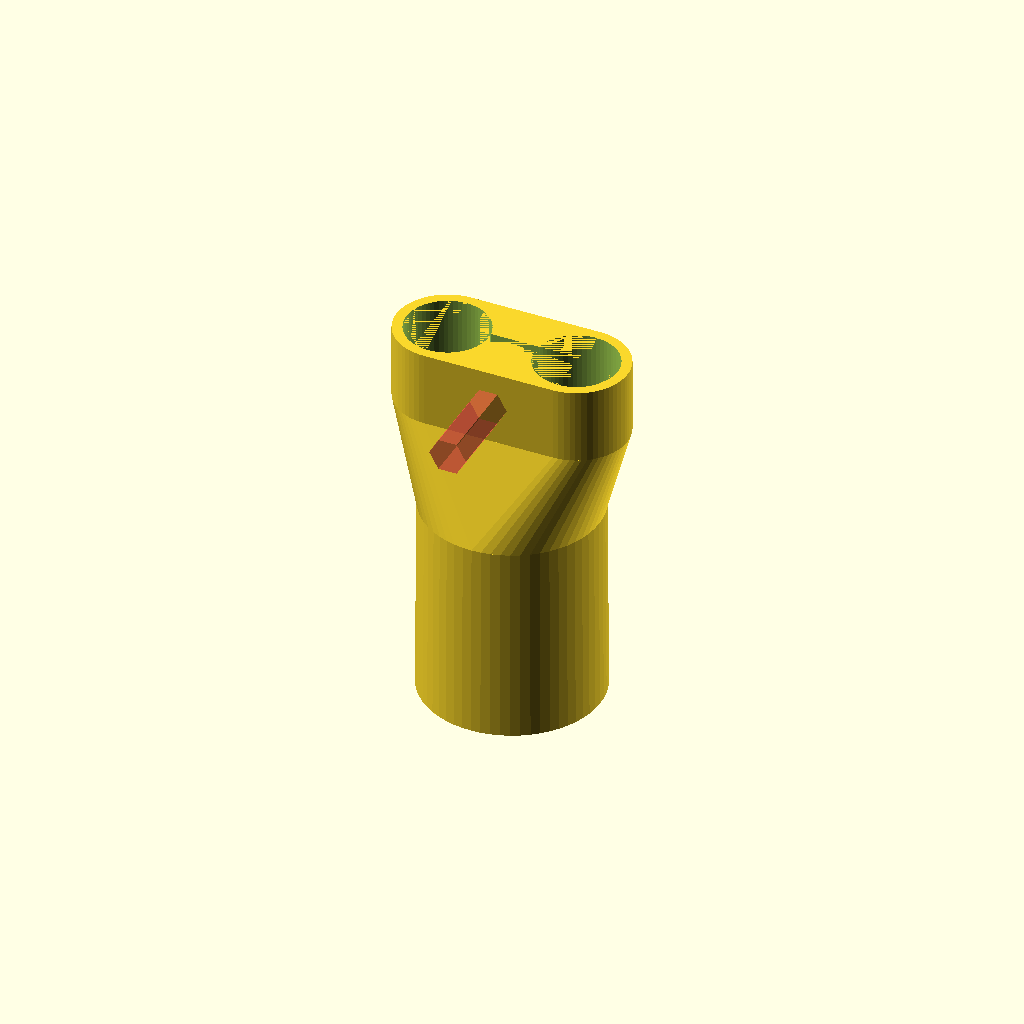
Cell 1: the model at its default parameters.
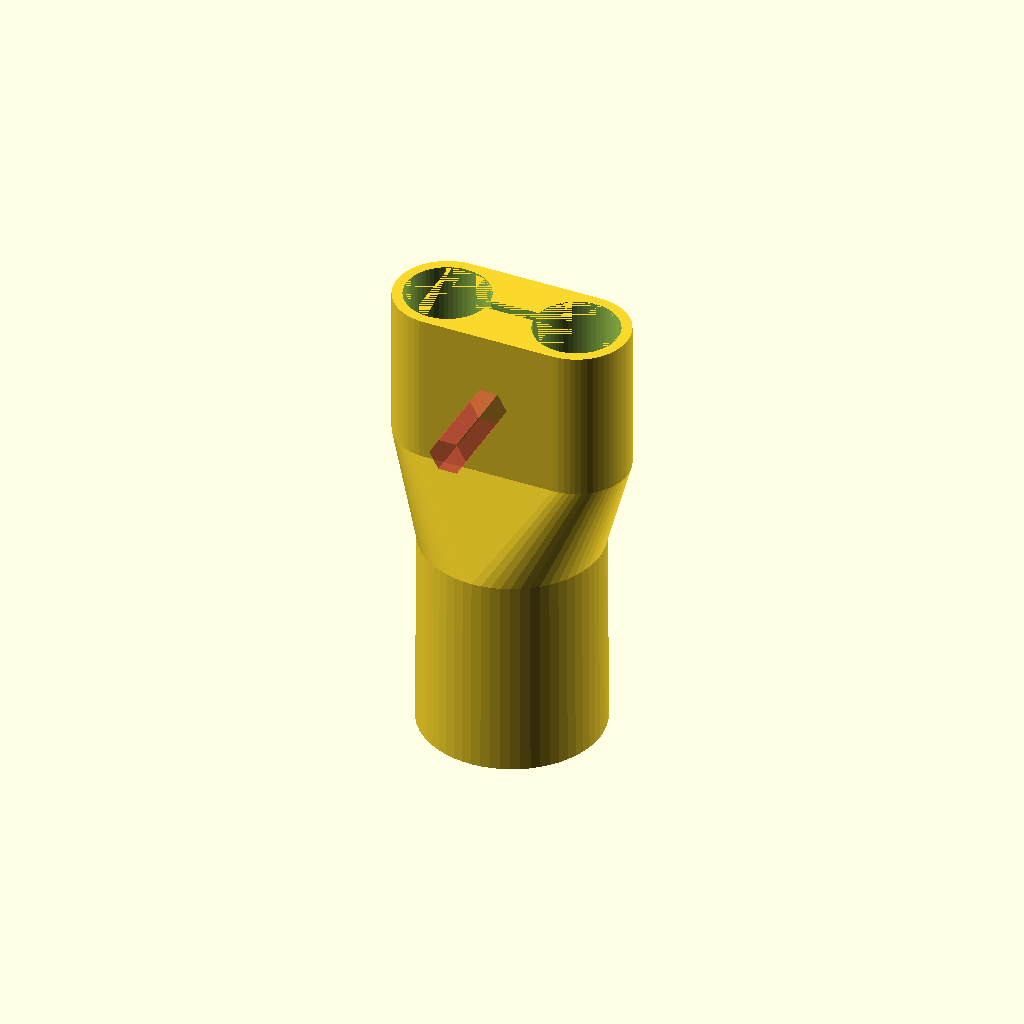
Cell 2 — dremel_accesory_height set to 30, the other parameters unchanged.
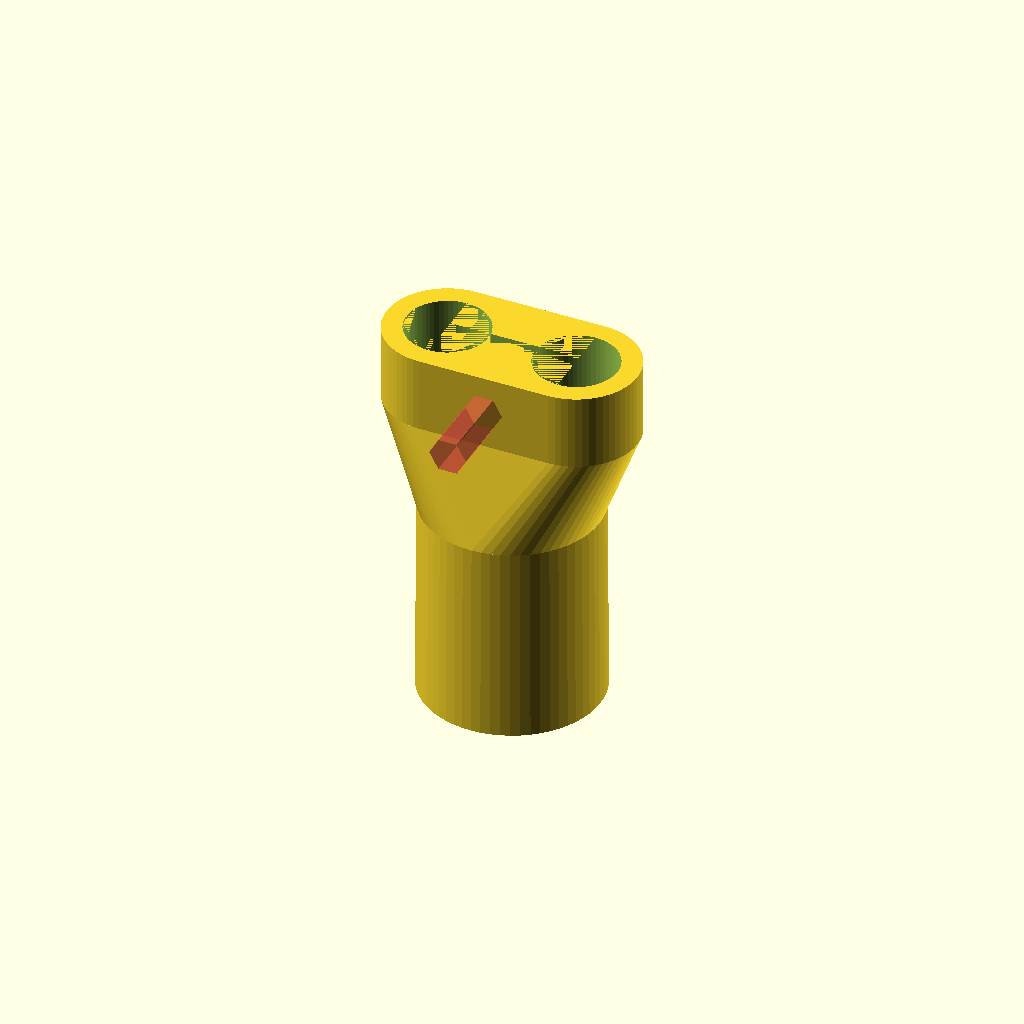
Cell 3: the same model with aspirator_thickness_thick = 4.
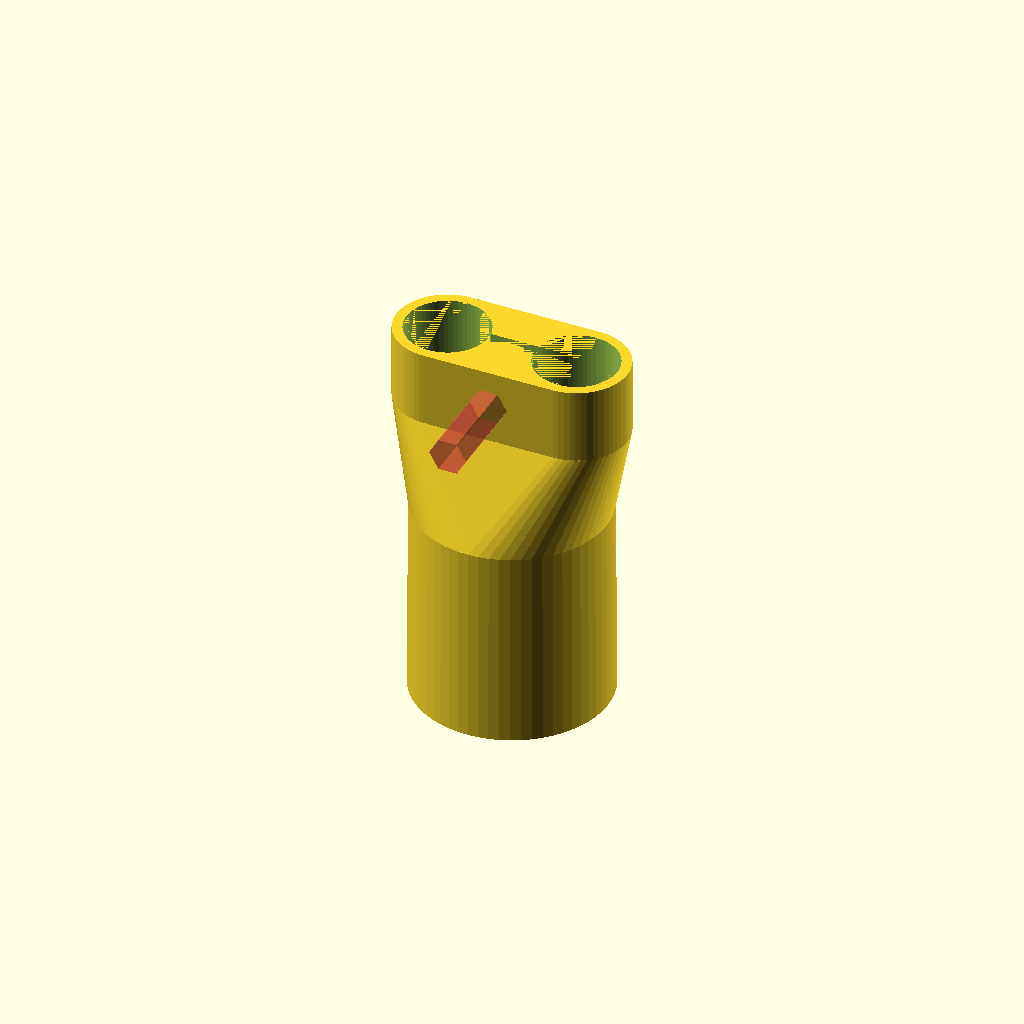
Cell 4: aspirator_thickness_slim = 3 (everything else at default).
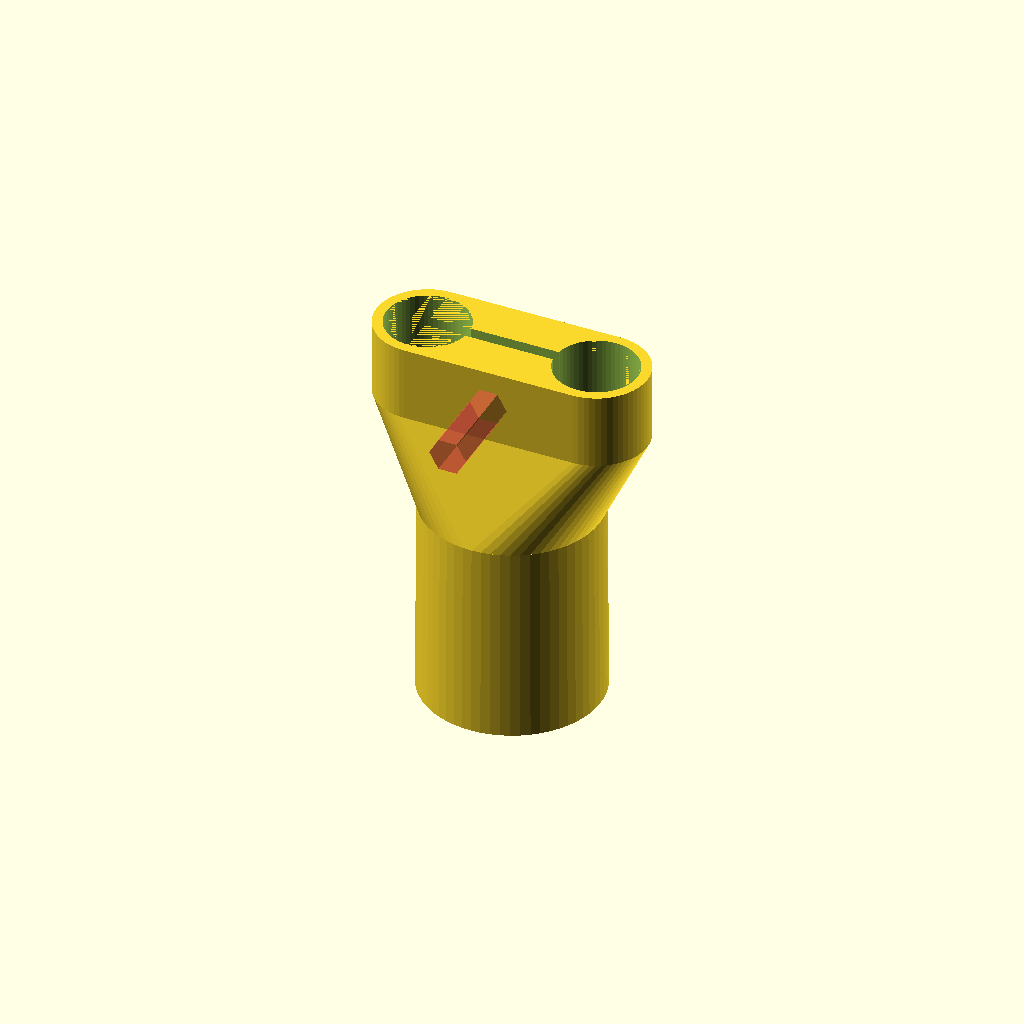
Cell 5: aspirator_thickness_screw = 8 (everything else at default).
One fixed orthographic camera (rotation 55°, 0°, 25°; colour scheme Cornfield) for every cell.
Source of the model, Hardware/CYCLONE_2/Source_files/Inherited_files/vacuum_cleaner_attachment.scad:


dremel_accessory_diam = 20;
dremel_accesory_height = 15;

aspirator_thickness_thick = 2;
aspirator_thickness_slim = 1.5;
aspirator_thickness_screw = 4;

aspirator_tube_diam = 16+0.5;
aspirator_tube_holder_height = 15;

aspirator_hole_height = 20;
aspirator_hole_diam = 32.5-0.5;

dremel_accessory_tube_offset = 0;//dremel_accessory_diam-aspirator_tube_diam;
aspirator_tube_separation = aspirator_tube_diam+aspirator_thickness_screw*2+1.5;
dremel_accessory_hole_offset = 0;//dremel_accessory_diam-aspirator_hole_diam;

vacuum_cleaner_diam = 32.5;
vacuum_cleaner_tube_len = 40;

// Useful MCAD functions reference

//use <MCAD/motors.scad>
//stepper_motor_mount(nema_standard=17, slide_distance=10, $fn=40, mochup=true);

//use <MCAD/boxes.scad>
//roundedBox([10,20,30], radius=2, sidesonly=false, $fn=60);

//include <MCAD/stepper.scad>
//motor(Nema17, size=NemaMedium, dualAxis=false);


//use <MCAD/teardrop.scad>
//teardrop(radius=10, length=20, angle=90);

//use <MCAD/nuts_and_bolts.scad>
//nutHole(size=3, tolerance=0.5, proj=-1);
//boltHole(size=3, length=10, tolerance=0.5, proj=-1, $fn=40);

use <MCAD/teardrop.scad>
use <MCAD/nuts_and_bolts.scad>

module aspirator_accessory_2Dshape() {
	hull() {
		translate([aspirator_tube_separation/2,-dremel_accessory_tube_offset/2])
			circle(r=aspirator_thickness_thick+aspirator_tube_diam/2, h=dremel_accesory_height, $fn=60);
		translate([-aspirator_tube_separation/2,-dremel_accessory_tube_offset/2])
			circle(r=aspirator_thickness_thick+aspirator_tube_diam/2, h=dremel_accesory_height, $fn=60);
	}
}

module aspirator_accessory_filledshape() {
	linear_extrude(height=dremel_accesory_height,center=true)
		aspirator_accessory_2Dshape();
	hull() {
		translate([0,0,-dremel_accesory_height/2])
			linear_extrude(height=0.001,center=true)
				aspirator_accessory_2Dshape();
		translate([0,dremel_accessory_hole_offset/2,-dremel_accesory_height/2-aspirator_hole_height])
			linear_extrude(height=0.001,center=true)
				circle(r=aspirator_thickness_slim+aspirator_hole_diam/2, $fn=60);
	}
	hull() {
		translate([0,0,-dremel_accesory_height/2-aspirator_hole_height])
			linear_extrude(height=0.001,center=true)
				circle(r=aspirator_thickness_slim+aspirator_hole_diam/2, $fn=60);
		translate([0,0,-dremel_accesory_height/2-aspirator_hole_height-vacuum_cleaner_tube_len])
			linear_extrude(height=0.001,center=true)
				circle(r=aspirator_thickness_slim+vacuum_cleaner_diam/2, $fn=60);
	}
}

module aspirator_accessory_2Dholes() {
	translate([aspirator_tube_separation/2,-dremel_accessory_tube_offset/2])
		circle(r=aspirator_tube_diam/2, $fn=60);
	translate([-aspirator_tube_separation/2,-dremel_accessory_tube_offset/2])
		circle(r=aspirator_tube_diam/2, $fn=60);
}

module screwHole() {
	translate([0,-5,0])
		rotate([90,0,0])
		hull() {
		translate([0,0,20])
			nutHole(size=3, tolerance=0.5, proj=-1);
		nutHole(size=3, tolerance=0.5, proj=-1);
		}
	translate([0,aspirator_tube_diam/2,0])
		rotate([90,0,0])
			boltHole(size=3, length=30, tolerance=0.4, proj=-1, $fn=40);
}

module aspirator_accessory_holes() {
	linear_extrude(height=dremel_accesory_height+0.01,center=true)
		aspirator_accessory_2Dholes();
	hull() {
		translate([0,0,-dremel_accesory_height/2+0.01])
			linear_extrude(height=0.001,center=true)
				aspirator_accessory_2Dholes();
		translate([0,dremel_accessory_hole_offset/2,-dremel_accesory_height/2-aspirator_hole_height+1-0.01])
			linear_extrude(height=0.001,center=true)
				circle(r=aspirator_hole_diam/2, $fn=60);
	}
	hull() {
		translate([0,0,-dremel_accesory_height/2-aspirator_hole_height+0.01])
			linear_extrude(height=0.001,center=true)
				circle(r=aspirator_hole_diam/2, $fn=60);
		translate([0,0,-dremel_accesory_height/2-aspirator_hole_height-vacuum_cleaner_tube_len-0.01])
			linear_extrude(height=0.001,center=true)
				circle(r=vacuum_cleaner_diam/2, $fn=60);
	}
	translate([0,dremel_accessory_hole_offset/2,-dremel_accesory_height/2-aspirator_hole_height])
			linear_extrude(height=2+0.1,center=true)
				circle(r=aspirator_hole_diam/2, $fn=60);
	// Hole for the tightener
	cube([aspirator_tube_separation,2.5,dremel_accesory_height+0.01],center=true);
	// Holes for the nut/screws
	#screwHole();
}

difference() {
	aspirator_accessory_filledshape();
	aspirator_accessory_holes();
}
Customizer parameters (derived from the source; name, type, default, range or options):
dremel_accessory_diam: number, default 20
dremel_accesory_height: number, default 15
aspirator_thickness_thick: number, default 2
aspirator_thickness_slim: number, default 1.5
aspirator_thickness_screw: number, default 4
aspirator_tube_holder_height: number, default 15
aspirator_hole_height: number, default 20
dremel_accessory_tube_offset: number, default 0
dremel_accessory_hole_offset: number, default 0
vacuum_cleaner_diam: number, default 32.5
vacuum_cleaner_tube_len: number, default 40
